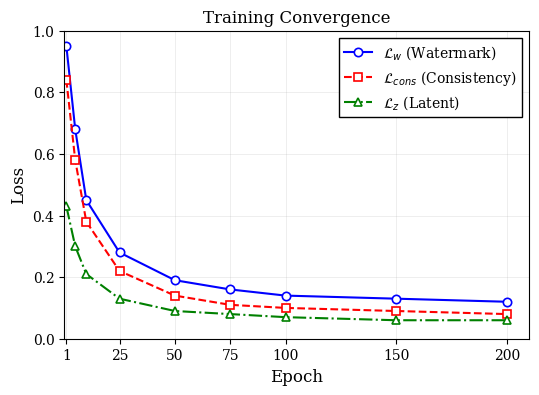

Python code for this plot: (Note: this script raises an exception after producing the figure.)
#!/usr/bin/env python3
"""
Plot Training Convergence - Loss curves over epochs.
"""

import matplotlib.pyplot as plt
import numpy as np
from pathlib import Path

# Epochs
epochs = [1, 5, 10, 25, 50, 75, 100, 150, 200]

# Loss values (typical exponential decay convergence pattern)
# Lw: 0.95 → 0.12
Lw = [0.95, 0.68, 0.45, 0.28, 0.19, 0.16, 0.14, 0.13, 0.12]

# Lcons: 0.84 → 0.08
Lcons = [0.84, 0.58, 0.38, 0.22, 0.14, 0.11, 0.10, 0.09, 0.08]

# Lz: 0.43 → 0.06
Lz = [0.43, 0.30, 0.21, 0.13, 0.09, 0.08, 0.07, 0.06, 0.06]

# Formal style for research paper
plt.rcParams.update({
    'font.family': 'serif',
    'font.serif': ['Times New Roman', 'Times', 'DejaVu Serif'],
    'font.size': 11,
    'axes.labelsize': 12,
    'axes.titlesize': 12,
    'legend.fontsize': 10,
    'xtick.labelsize': 10,
    'ytick.labelsize': 10,
    'figure.figsize': (6, 4),
    'axes.linewidth': 0.8,
    'lines.linewidth': 1.5,
    'lines.markersize': 6,
})

fig, ax = plt.subplots(figsize=(6, 4))

# Plot each loss
ax.plot(epochs, Lw, 
        color='blue', 
        marker='o', 
        linestyle='-',
        label=r'$\mathcal{L}_w$ (Watermark)',
        markerfacecolor='white',
        markeredgecolor='blue',
        markeredgewidth=1.2)

ax.plot(epochs, Lcons, 
        color='red', 
        marker='s', 
        linestyle='--',
        label=r'$\mathcal{L}_{cons}$ (Consistency)',
        markerfacecolor='white',
        markeredgecolor='red',
        markeredgewidth=1.2)

ax.plot(epochs, Lz, 
        color='green', 
        marker='^', 
        linestyle='-.',
        label=r'$\mathcal{L}_z$ (Latent)',
        markerfacecolor='white',
        markeredgecolor='green',
        markeredgewidth=1.2)

ax.set_xlabel('Epoch')
ax.set_ylabel('Loss')
ax.set_title('Training Convergence')

ax.set_xlim([0, 210])
ax.set_ylim([0, 1.0])
ax.set_xticks([1, 25, 50, 75, 100, 150, 200])

ax.grid(True, alpha=0.3, linestyle='-', linewidth=0.5)
ax.legend(loc='upper right', frameon=True, fancybox=False, edgecolor='black', framealpha=1.0)

# Output directory
output_dir = Path(__file__).parent.parent.parent / 'results' / 'training_analysis'
output_dir.mkdir(parents=True, exist_ok=True)

plt.tight_layout()
plt.savefig(output_dir / 'training_convergence.pdf', dpi=300, bbox_inches='tight')
plt.savefig(output_dir / 'training_convergence.png', dpi=150, bbox_inches='tight')
plt.close()

print(f"Saved plot to {output_dir}/training_convergence.png")
